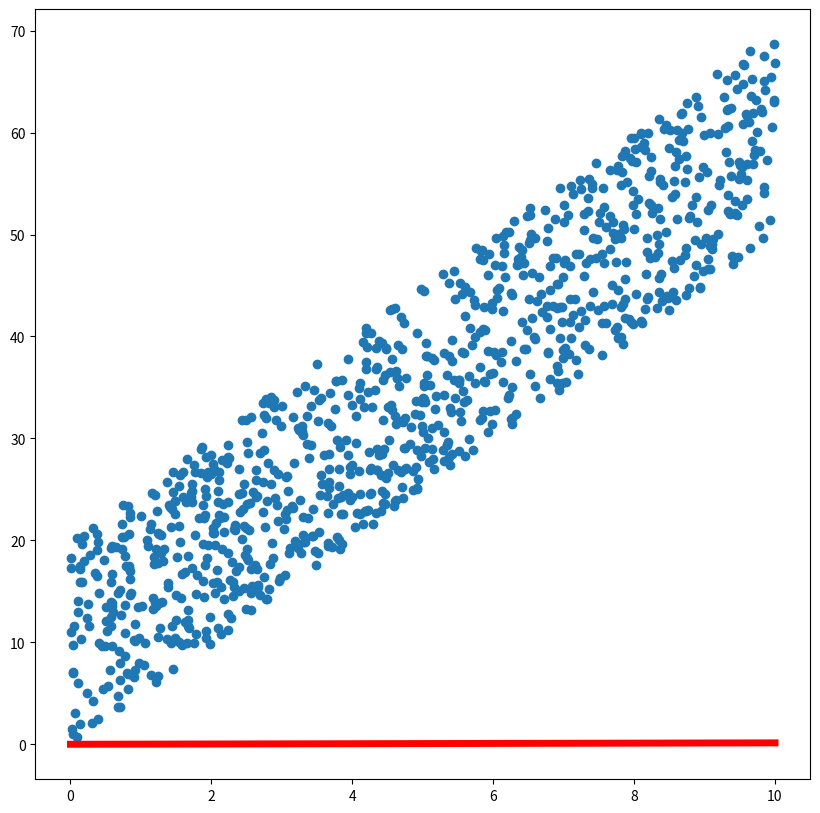

This chart was generated by the following Python code:
import numpy as np
import matplotlib.pyplot as plt

plt.rcParams["figure.figsize"] = (10, 10)
n = 1000
X = np.random.rand(n) * 10
Y = 5 * X + np.random.rand(n) * 20
fig, ax = plt.subplots()
ax.scatter(X, Y)

point = np.zeros(2)
eps = 10e-6
lr = 0.0009
v = np.zeros(2)


def gradient(point, j, X):
    return np.array(
        [2 * X[j] * (point[0] * X[j] + point[1] - Y[j]),
         2 * (point[0] * X[j] + point[1] - Y[j])])


state_sum = 0
for epoch in range(1, 100):
    j = np.random.randint(0, n)
    gr = gradient(point, j, X)
    state_sum += gr*gr
    point = point - lr * gr / (np.sqrt(state_sum) + eps)
    # v = gamma * v_prev - lr * grad
    # point = point
print(point)
ax.plot([0, 10], [point[1], 10 * point[0] + point[1]], color='red', linewidth=5)
plt.show()

